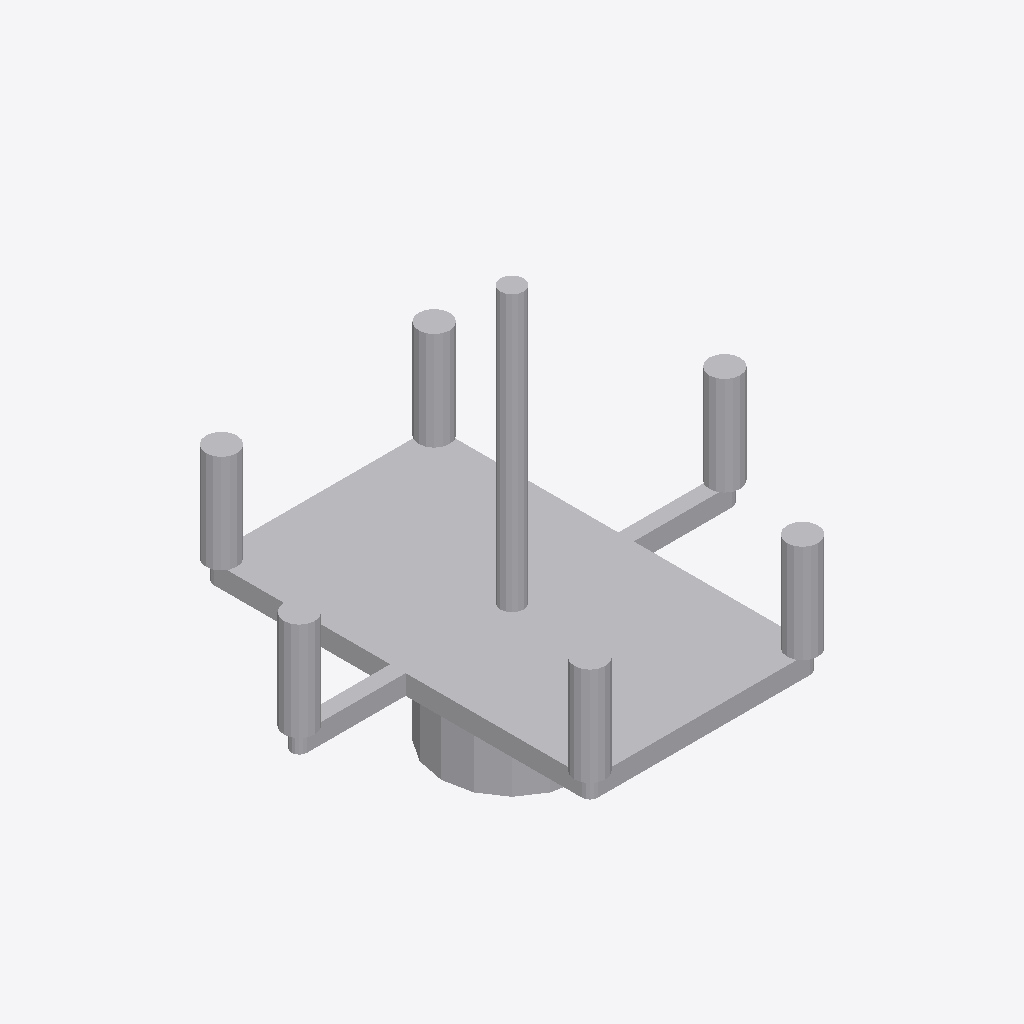
Isometric view of an IFC building model (IFC-SPF (STEP), schema IFC4, length unit metre), seen from the south-west, elements coloured by IFC class: 1 other element (light grey).
Extent 0.590 m × 0.516 m × 0.508 m (x, y, z). Storeys (1): Level 1 at 0.00 m. Elements (1): 1 IfcLightFixture.

HEADER;
FILE_DESCRIPTION(('ViewDefinition [CoordinationView]'),'2;1');
FILE_NAME('','2026-11-06T15:54:45',(''),(''),'IfcOpenShell 0.8.0','IfcOpenShell 0.8.0','');
FILE_SCHEMA(('IFC4'));
ENDSEC;
DATA;
#9=IFCPROJECT('30V3XS85nAEBeKnWdcTnYX',$,'Project',$,$,$,$,(#8),#5);
#10=IFCSITE('1CbAjtbqHCFQbULmb7nSh1',$,'Site',$,$,$,$,$,.ELEMENT.,$,$,$,$,$);
#12=IFCBUILDING('2PJ_Qr$QH8fewOizuBuKY4',$,'Building',$,$,$,$,$,.ELEMENT.,$,$,$);
#16=IFCBUILDINGSTOREY('24vB6q_VTAdeFGA6alTFt4',$,'Level 1',$,$,#21,$,$,.ELEMENT.,0.0);
#18=IFCLIGHTFIXTURE('0K$KvG7G54$hn$32YsWQLE',$,$,$,'Chandelier',#41,#46,$,.USERDEFINED.);
ENDSEC;
